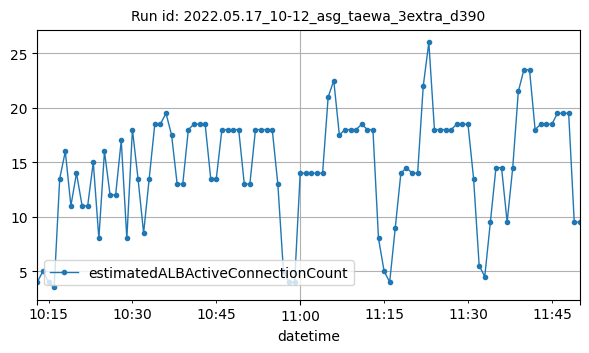

Source data for this figure (header and first rows):
datetime, estimatedALBActiveConnectionCount
2022-05-17T10:13:00Z, 4
2022-05-17T10:14:00Z, 5
2022-05-17T10:15:00Z, 4
2022-05-17T10:16:00Z, 3.5
2022-05-17T10:17:00Z, 13.5
2022-05-17T10:18:00Z, 16
2022-05-17T10:19:00Z, 11
2022-05-17T10:20:00Z, 14
2022-05-17T10:21:00Z, 11
2022-05-17T10:22:00Z, 11
2022-05-17T10:23:00Z, 15
2022-05-17T10:24:00Z, 8
2022-05-17T10:25:00Z, 16
2022-05-17T10:26:00Z, 12
2022-05-17T10:27:00Z, 12
2022-05-17T10:28:00Z, 17
2022-05-17T10:29:00Z, 8
2022-05-17T10:30:00Z, 18
2022-05-17T10:31:00Z, 13.5
2022-05-17T10:32:00Z, 8.5
2022-05-17T10:33:00Z, 13.5
2022-05-17T10:34:00Z, 18.5
2022-05-17T10:35:00Z, 18.5
2022-05-17T10:36:00Z, 19.5
2022-05-17T10:37:00Z, 17.5
2022-05-17T10:38:00Z, 13
2022-05-17T10:39:00Z, 13
2022-05-17T10:40:00Z, 18
2022-05-17T10:41:00Z, 18.5
2022-05-17T10:42:00Z, 18.5
2022-05-17T10:43:00Z, 18.5
2022-05-17T10:44:00Z, 13.5
2022-05-17T10:45:00Z, 13.5
2022-05-17T10:46:00Z, 18
2022-05-17T10:47:00Z, 18
2022-05-17T10:48:00Z, 18
2022-05-17T10:49:00Z, 18
2022-05-17T10:50:00Z, 13
2022-05-17T10:51:00Z, 13
2022-05-17T10:52:00Z, 18
2022-05-17T10:53:00Z, 18
2022-05-17T10:54:00Z, 18
2022-05-17T10:55:00Z, 18
2022-05-17T10:56:00Z, 13
2022-05-17T10:57:00Z, 5
2022-05-17T10:58:00Z, 4
2022-05-17T10:59:00Z, 4
2022-05-17T11:00:00Z, 14
2022-05-17T11:01:00Z, 14
2022-05-17T11:02:00Z, 14
2022-05-17T11:03:00Z, 14
2022-05-17T11:04:00Z, 14
2022-05-17T11:05:00Z, 21
2022-05-17T11:06:00Z, 22.5
2022-05-17T11:07:00Z, 17.5
2022-05-17T11:08:00Z, 18
2022-05-17T11:09:00Z, 18
2022-05-17T11:10:00Z, 18
2022-05-17T11:11:00Z, 18.5
2022-05-17T11:12:00Z, 18
... 38 more rows
